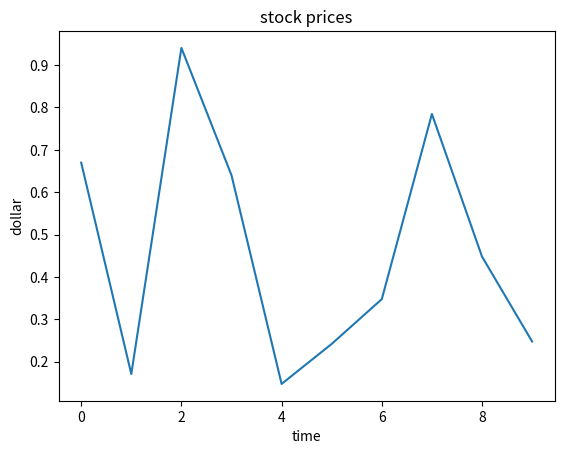

The matplotlib source for this figure:
import matplotlib.pyplot as plt
import numpy as np

data=np.random.random(10) #10개의 랜덤 값을 가진 1차원 ndarray 생성
plt.title("stock prices") #그래프에 대한 제목 지정 
plt.xlabel("time") #그래프의 X축에 대한 라벨 지정
plt.ylabel("dollar") #그래프의 Y축에 대한 라벨 지정
plt.plot(data) #선형 그래프로 출력
plt.show()
